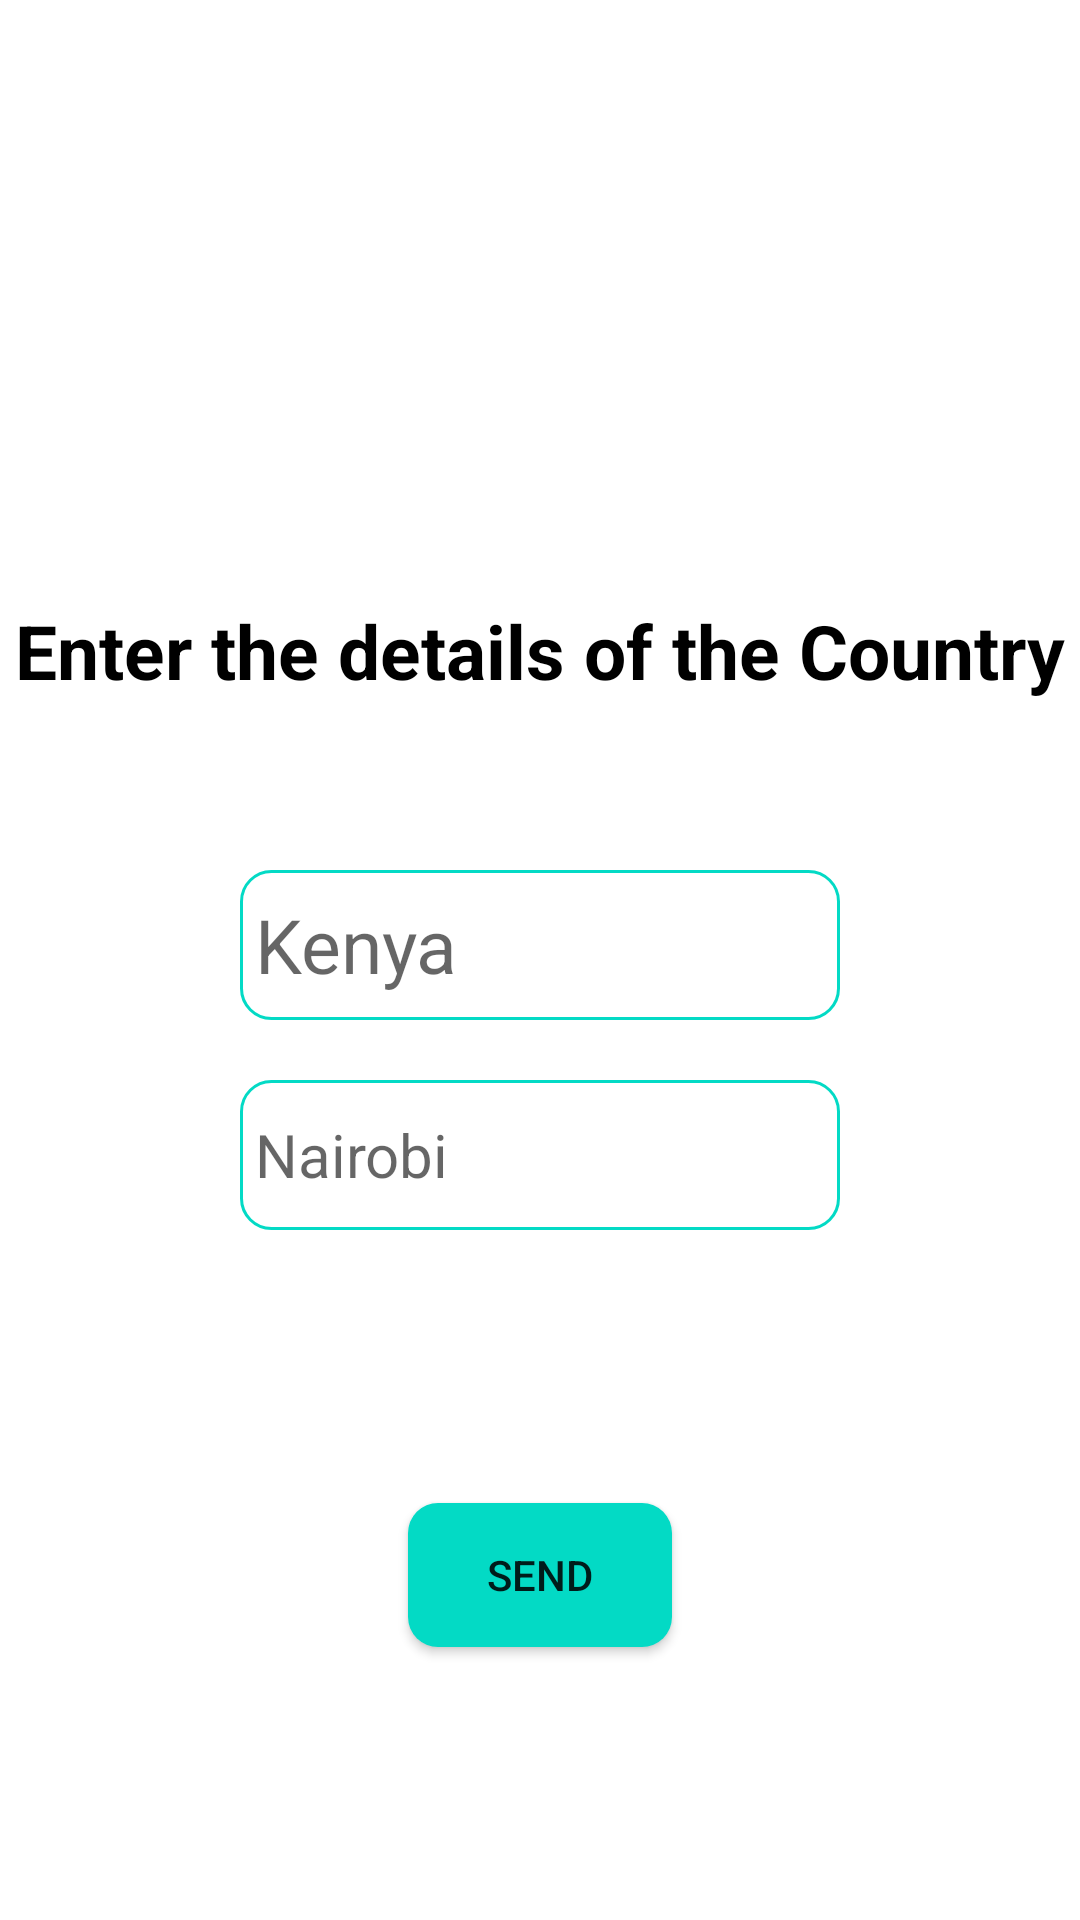

Reconstruct the res/layout file that produces this screen, plus the resources it refers to.
<!-- AndroidManifest.xml: application theme Theme.ExplicitIntenRecyclerView -->
<!-- res/layout/activity_main.xml -->
<?xml version="1.0" encoding="utf-8"?>
<androidx.constraintlayout.widget.ConstraintLayout xmlns:android="http://schemas.android.com/apk/res/android"
    xmlns:app="http://schemas.android.com/apk/res-auto"
    xmlns:tools="http://schemas.android.com/tools"
    android:layout_width="match_parent"
    android:layout_height="match_parent"
    tools:context=".MainActivity">


    <TextView
        android:id="@+id/headerTv"
        android:layout_width="wrap_content"
        android:layout_height="40dp"
        android:text="Enter the details of the Country"
        android:textColor="@color/black"
        android:textSize="25sp"
        android:textStyle="bold"
        android:layout_marginTop="200dp"
        app:layout_constraintBottom_toTopOf="@+id/edTvCountry"
        app:layout_constraintEnd_toEndOf="parent"
        app:layout_constraintStart_toStartOf="parent"
        app:layout_constraintTop_toTopOf="parent" />


    <EditText
        android:id="@+id/edTvCountry"
        android:layout_width="200dp"
        android:layout_height="50dp"
        android:layout_marginTop="50dp"
        android:background="@drawable/edittextview_bg"
        android:hint="Kenya"
        android:paddingStart="5dp"
        android:textColor="@color/black"
        android:textSize="25sp"
        app:layout_constraintEnd_toEndOf="parent"
        app:layout_constraintStart_toStartOf="parent"
        app:layout_constraintTop_toBottomOf="@id/headerTv" />

    <EditText
        android:id="@+id/edTvCapital"
        android:layout_width="200dp"
        android:layout_height="50dp"
        android:layout_marginTop="20dp"
        android:background="@drawable/edittextview_bg"
        android:hint="Nairobi"
        android:paddingStart="5dp"
        android:textColor="@color/black"
        android:textSize="20sp"
        app:layout_constraintEnd_toEndOf="parent"
        app:layout_constraintStart_toStartOf="parent"
        app:layout_constraintTop_toBottomOf="@id/edTvCountry" />

    <androidx.appcompat.widget.AppCompatButton
        android:id="@+id/buttonSend"
        android:text="SEND"
        android:layout_width="wrap_content"
        android:layout_height="wrap_content"
        android:background="@drawable/button_bg"
        app:layout_constraintTop_toBottomOf="@+id/edTvCapital"
        app:layout_constraintBottom_toBottomOf="parent"
        app:layout_constraintStart_toStartOf="parent"
        app:layout_constraintEnd_toEndOf="parent"/>


</androidx.constraintlayout.widget.ConstraintLayout>
<!-- resources referenced by this layout -->
<resources>
  <!-- drawable button_bg (drawable) -->
  <?xml version="1.0" encoding="utf-8"?>
  <shape xmlns:android="http://schemas.android.com/apk/res/android"
      android:shape="rectangle">
  
      <solid
          android:color="@color/teal_200"/>
      <corners
          android:radius="10dp"/>
  
  </shape>
  <!-- drawable edittextview_bg (drawable) -->
  <?xml version="1.0" encoding="utf-8"?>
  <shape xmlns:android="http://schemas.android.com/apk/res/android"
      android:shape="rectangle">
  
      <corners
          android:radius="10dp"/>
      <solid
          android:color="@color/white"/>
      <stroke
          android:color="@color/teal_200"
          android:width="1dp"/>
  
  </shape>
  <style name="Theme.ExplicitIntenRecyclerView" parent="Theme.MaterialComponents.DayNight.DarkActionBar">
          
          <item name="colorPrimary">@color/purple_500</item>
          <item name="colorPrimaryVariant">@color/purple_700</item>
          <item name="colorOnPrimary">@color/white</item>
          
          <item name="colorSecondary">@color/teal_200</item>
          <item name="colorSecondaryVariant">@color/teal_700</item>
          <item name="colorOnSecondary">@color/black</item>
          
          <item name="android:statusBarColor">?attr/colorPrimaryVariant</item>
          
      </style>
  <!-- not gathered from this repository: default colours our renderer supplied (Android Studio template values) -->
  <color name="purple_500">#FF6200EE</color>
  <color name="purple_700">#FF3700B3</color>
  <color name="teal_200">#FF03DAC5</color>
  <color name="teal_700">#FF018786</color>
  <color name="black">#FF000000</color>
  <color name="white">#FFFFFFFF</color>
</resources>
